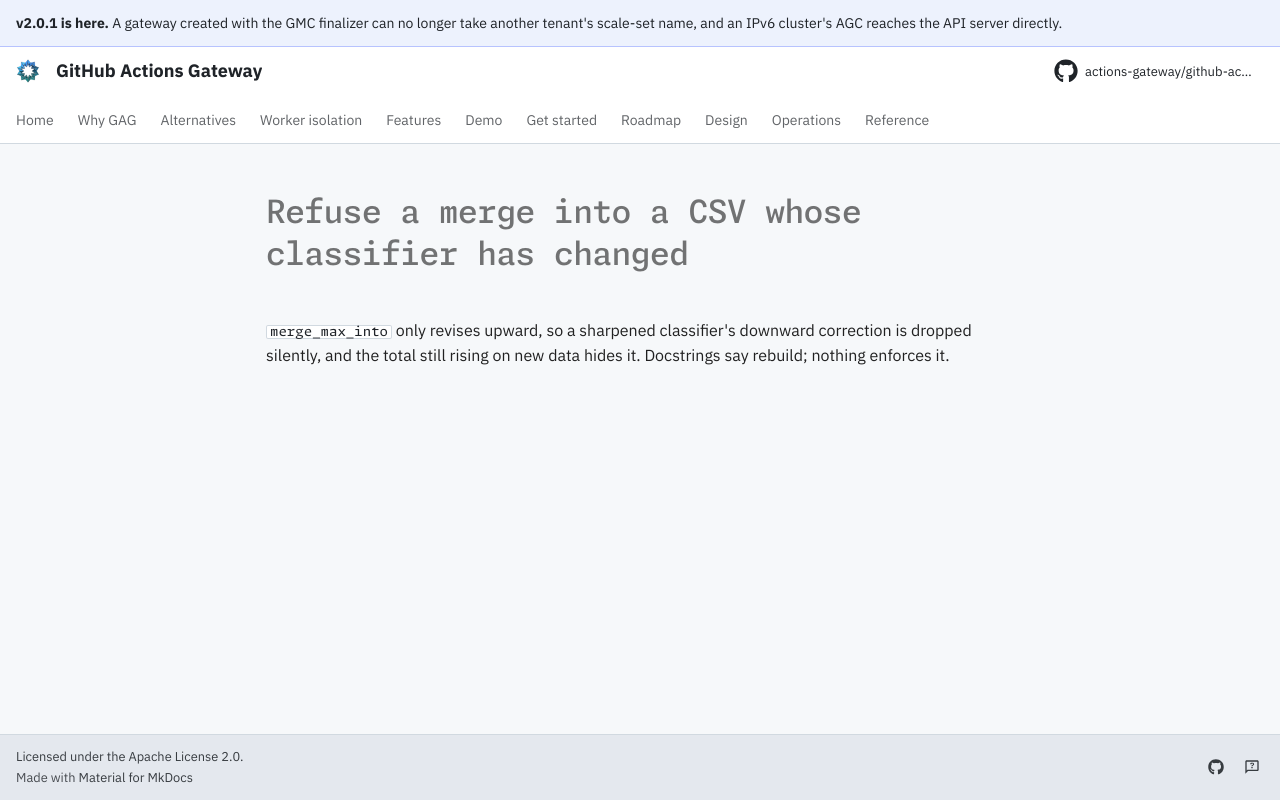

repository: actions-gateway/github-actions-gateway · page: dev/queue/Q888/index.html · generator: mkdocs

---
id: Q888
rank: b1w
labels:
    - debt
    - retro
status: ready
size: S
target: ../../claude-usage/compute_metrics.py
---

# Refuse a merge into a CSV whose classifier has changed

`merge_max_into` only revises upward, so a sharpened classifier's downward correction is dropped silently, and the total still rising on new data hides it.
Docstrings say rebuild; nothing enforces it.
